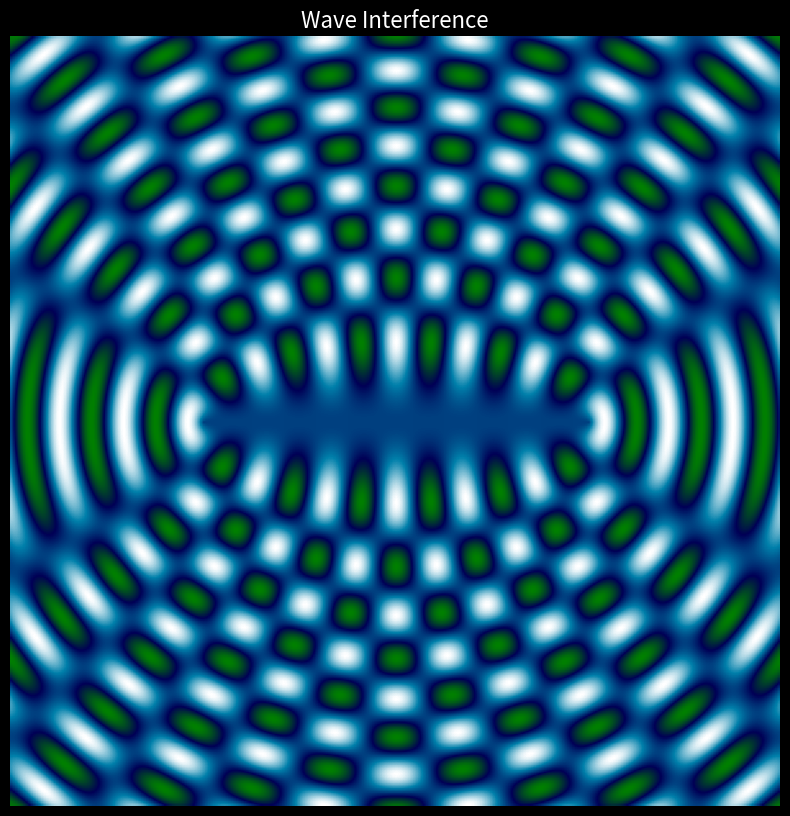

This figure's Python source:
import numpy as np
import matplotlib.pyplot as plt
from matplotlib.animation import FuncAnimation

# --- Configuration ---
GRID_SIZE = 300
WAVELENGTH = 25.0
FREQUENCY = 0.1
SOURCE1_POS = (GRID_SIZE // 4, GRID_SIZE // 2)
SOURCE2_POS = (3 * GRID_SIZE // 4, GRID_SIZE // 2)

# --- Setup ---
x = np.arange(0, GRID_SIZE)
y = np.arange(0, GRID_SIZE)
X, Y = np.meshgrid(x, y)

dist1 = np.sqrt((X - SOURCE1_POS[0])**2 + (Y - SOURCE1_POS[1])**2)
dist2 = np.sqrt((X - SOURCE2_POS[0])**2 + (Y - SOURCE2_POS[1])**2)

fig, ax = plt.subplots(figsize=(10, 10))
img = ax.imshow(np.zeros((GRID_SIZE, GRID_SIZE)), cmap='ocean', vmin=-2, vmax=2)
ax.axis('off')
ax.set_title("Wave Interference", color='white', fontsize=16)
fig.set_facecolor('black')

# --- Animation ---
def update(frame):
    k = 2 * np.pi / WAVELENGTH
    wave1 = np.sin(k * dist1 - FREQUENCY * frame)
    wave2 = np.sin(k * dist2 - FREQUENCY * frame)
    interference_pattern = wave1 + wave2
    
    img.set_array(interference_pattern)
    return img,

ani = FuncAnimation(fig, update, frames=300, interval=20, blit=True, repeat=False)

plt.show()

